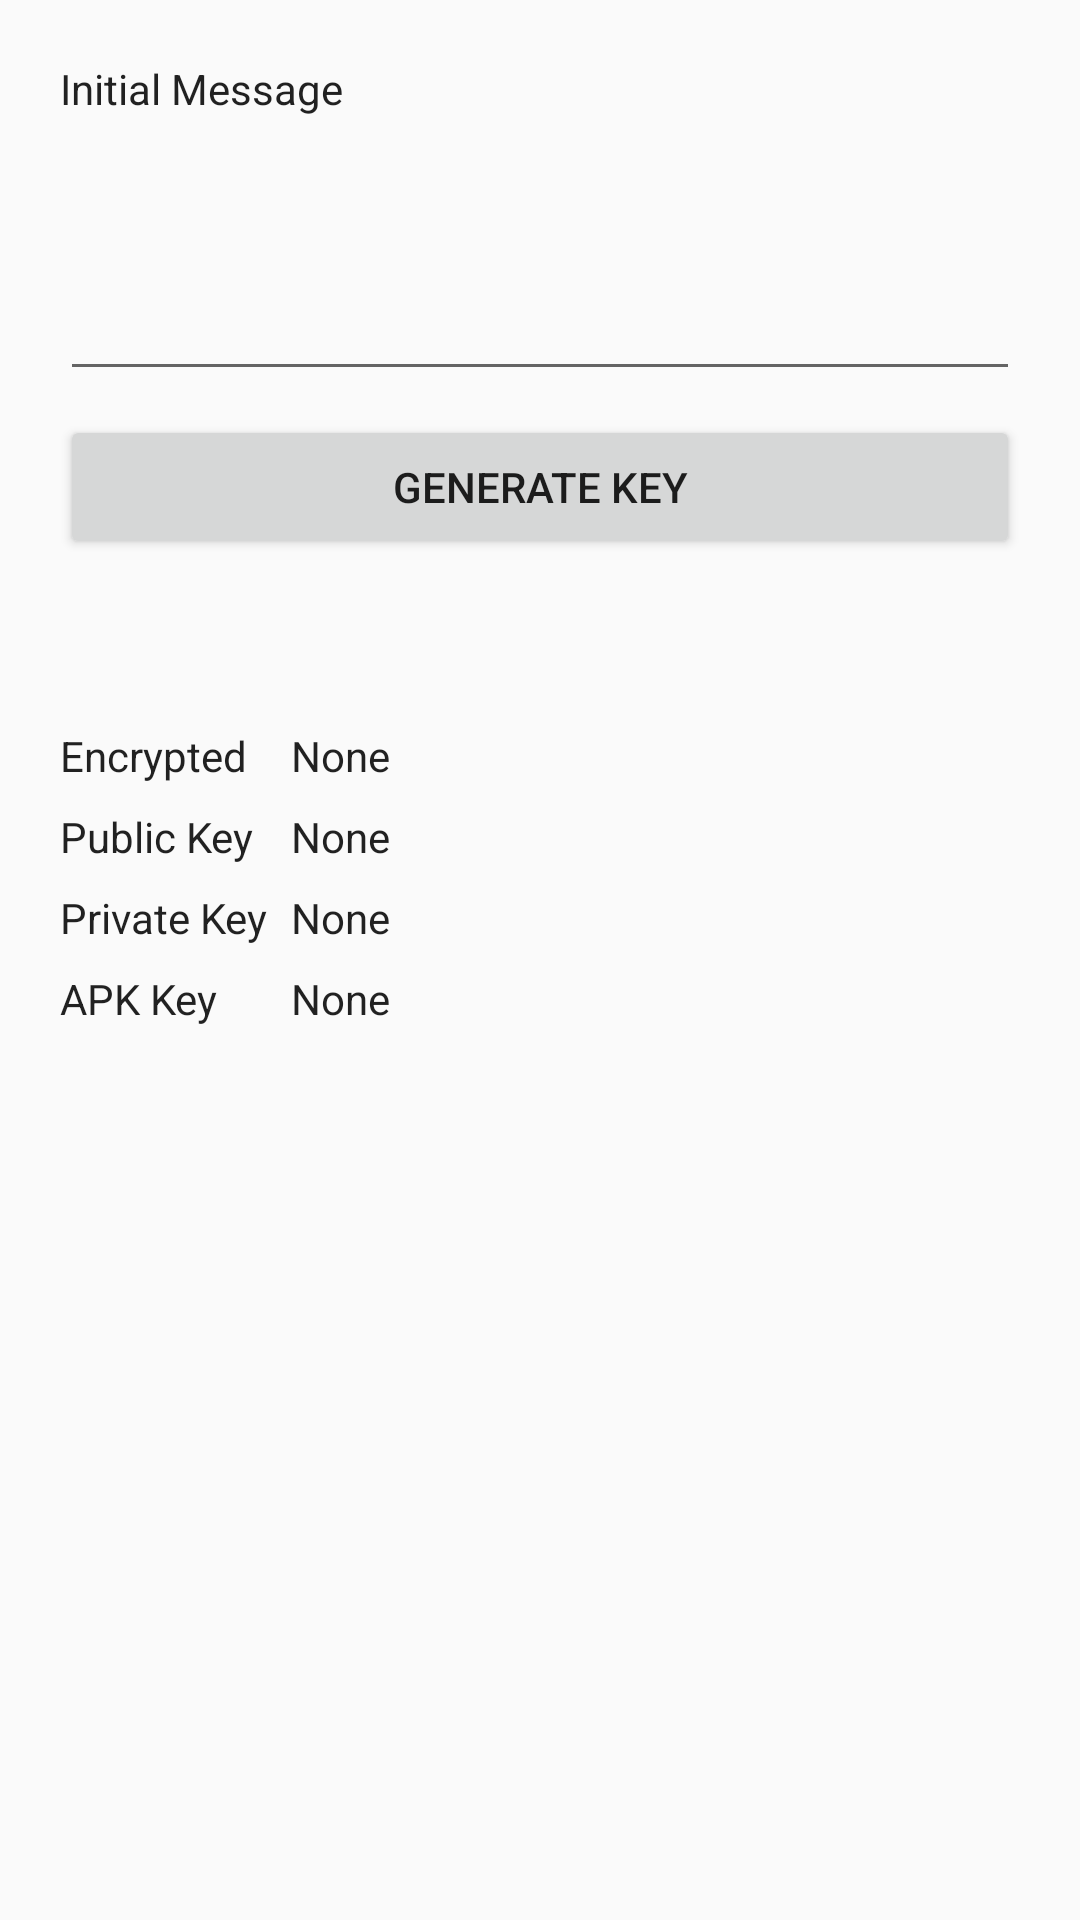

Write the Android layout XML for this screen, with the resource values it uses.
<!-- AndroidManifest.xml: application theme AppTheme -->
<!-- res/layout/fragment_privatekey.xml -->
<?xml version="1.0" encoding="utf-8"?>
<ScrollView xmlns:android="http://schemas.android.com/apk/res/android"
    android:layout_width="match_parent"
    android:layout_height="match_parent"

    android:fillViewport="true">

    <GridLayout

        android:layout_width="match_parent"
        android:layout_height="wrap_content"
        android:columnCount="2"
        android:paddingBottom="@dimen/activity_vertical_margin"

        android:paddingLeft="@dimen/activity_horizontal_margin"
        android:paddingRight="@dimen/activity_horizontal_margin"
        android:paddingTop="@dimen/activity_vertical_margin"
        android:useDefaultMargins="true">

        
        <TextView
            android:layout_width="wrap_content"
            android:layout_height="wrap_content"
            android:layout_columnSpan="2"

            android:text="@string/fragment_privatekey_initialmessage" />

        
        <EditText
            android:id="@+id/editText1"
            android:layout_width="0dp"
            android:layout_height="wrap_content"
            android:layout_columnSpan="2"

            android:layout_gravity="fill_horizontal"
            android:inputType="textMultiLine"
            android:minLines="3" />

        
        <Button
            android:id="@+id/button1"
            android:layout_width="0dp"
            android:layout_height="wrap_content"
            android:layout_columnSpan="2"
            android:layout_gravity="fill_horizontal"

            android:text="@string/fragment_privatekey_button" />

        
        <Space
            android:layout_width="match_parent"
            android:layout_height="48dp"
            android:layout_columnSpan="2" />

        
        <TextView
            android:layout_width="wrap_content"
            android:layout_height="wrap_content"

            android:text="@string/fragment_privatekey_encryptedmessage" />

        <TextView
            android:id="@+id/text1"
            android:layout_width="0dp"
            android:layout_height="wrap_content"

            android:layout_gravity="fill_horizontal"
            android:text="@string/fragment_privatekey_encryptedmessage_empty" />

        
        <TextView
            android:layout_width="wrap_content"
            android:layout_height="wrap_content"

            android:text="@string/fragment_privatekey_publickey" />

        <TextView
            android:id="@+id/text2"
            android:layout_width="0dp"
            android:layout_height="wrap_content"

            android:layout_gravity="fill_horizontal"
            android:text="@string/fragment_privatekey_encryptedmessage_empty" />

        
        <TextView
            android:layout_width="wrap_content"
            android:layout_height="wrap_content"

            android:text="@string/fragment_privatekey_private" />

        <TextView
            android:id="@+id/text3"
            android:layout_width="0dp"
            android:layout_height="wrap_content"

            android:layout_gravity="fill_horizontal"
            android:text="@string/fragment_privatekey_private_empty" />

        
        <TextView
            android:layout_width="wrap_content"
            android:layout_height="wrap_content"

            android:text="@string/fragment_privatekey_apkkey" />

        <TextView
            android:id="@+id/text4"
            android:layout_width="0dp"
            android:layout_height="wrap_content"

            android:layout_gravity="fill_horizontal"
            android:text="@string/fragment_privatekey_apkkey_empty" />

    </GridLayout>
</ScrollView>
<!-- resources referenced by this layout -->
<resources>
  <dimen name="activity_horizontal_margin">@dimen/space_double</dimen>
  <dimen name="activity_vertical_margin">@dimen/space_double</dimen>
  <string name="fragment_privatekey_apkkey">APK Key</string>
  <string name="fragment_privatekey_apkkey_empty">@string/nomessage</string>
  <string name="fragment_privatekey_button">Generate key</string>
  <string name="fragment_privatekey_encryptedmessage">Encrypted</string>
  <string name="fragment_privatekey_encryptedmessage_empty">@string/nomessage</string>
  <string name="fragment_privatekey_initialmessage">Initial Message</string>
  <string name="fragment_privatekey_private">Private Key</string>
  <string name="fragment_privatekey_private_empty">@string/nomessage</string>
  <string name="fragment_privatekey_publickey">Public Key</string>
  <style name="AppTheme" parent="AppBaseTheme">
          <item name="android:textViewStyle">@style/CustomTextView</item>
      </style>
  <dimen name="space_double">16dp</dimen>
  <style name="AppBaseTheme" parent="Theme.AppCompat.Light.DarkActionBar" />
  <style name="CustomTextView" parent="android:Widget.TextView">
          <item name="android:textAppearance">@style/CustomTextAppearance</item>
      </style>
  <style name="CustomTextAppearance" parent="TextAppearance.AppCompat" />
</resources>
